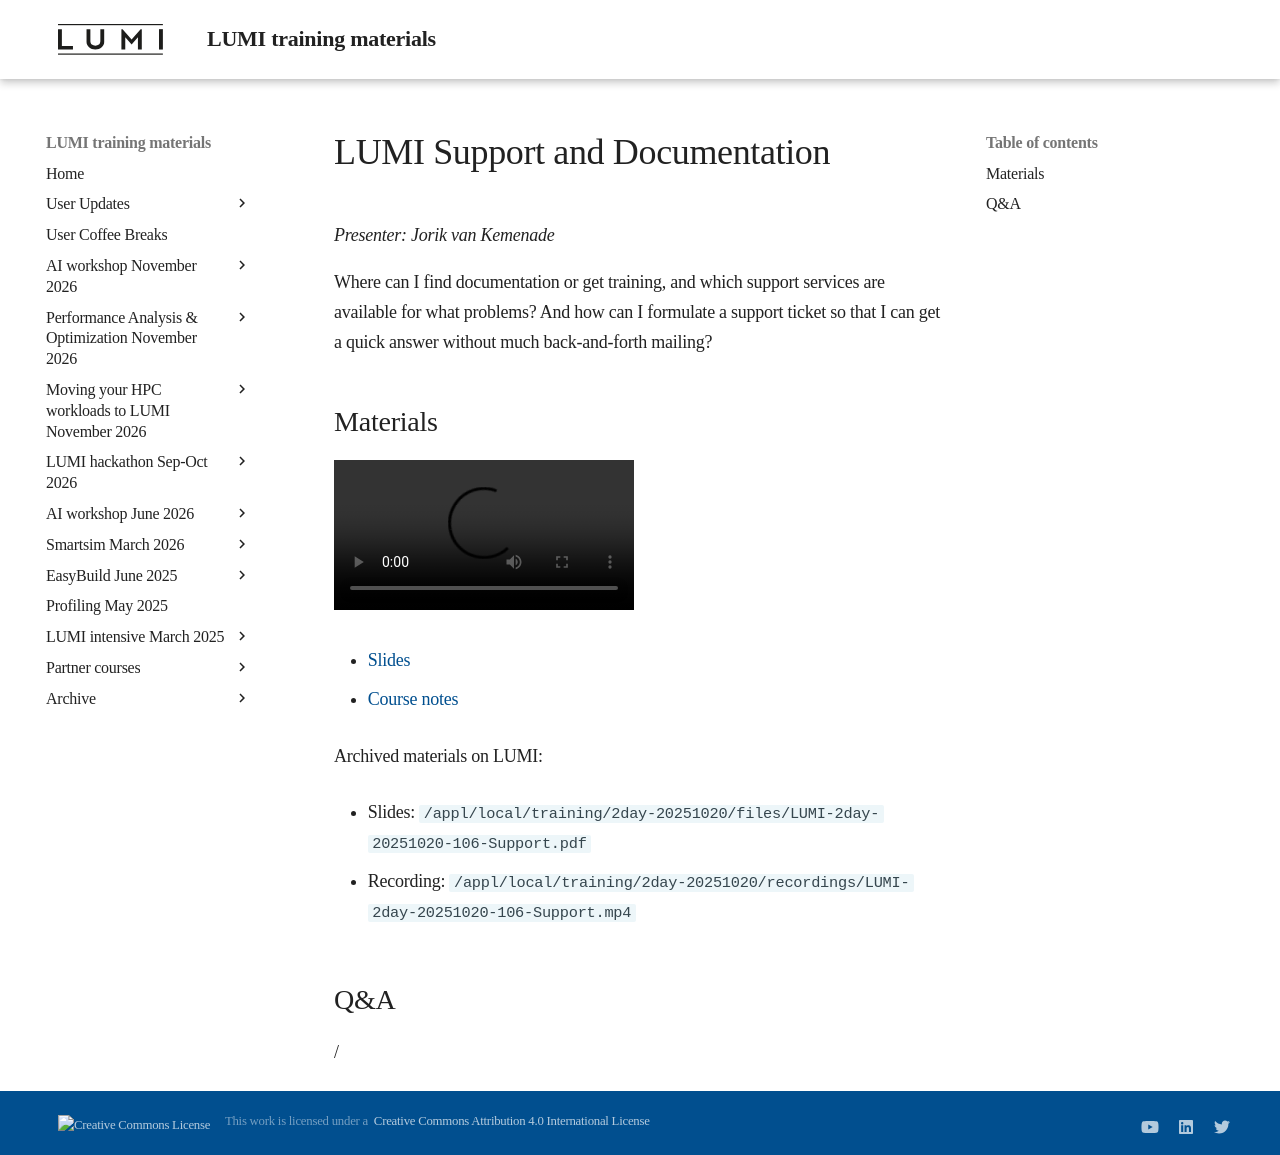

repository: Lumi-supercomputer/LUMI-training-materials · page: 2day-20251020/M106-Support/index.html · generator: mkdocs

# LUMI Support and Documentation

*Presenter: Jorik van Kemenade*

Where can I find documentation or get training, and which support services are 
available for what problems? And how can I formulate a support ticket so that I can
get a quick answer without much back-and-forth mailing?


## Materials

<!--
Materials will be made available after the lecture
-->

<video src="https://462000265.lumidata.eu/2day-20251020/recordings/LUMI-2day-20251020-106-Support.mp4" controls="controls"></video>

<!--
-   A video recording will follow.
-->

-   [Slides](https://462000265.lumidata.eu/2day-20251020/files/LUMI-2day-20251020-106-Support.pdf)

-   [Course notes](106-Support.md)

Archived materials on LUMI:

-   Slides: `/appl/local/training/2day-20251020/files/LUMI-2day-20251020-106-Support.pdf`

-   Recording: `/appl/local/training/2day-20251020/recordings/LUMI-2day-20251020-106-Support.mp4`


## Q&A

/
